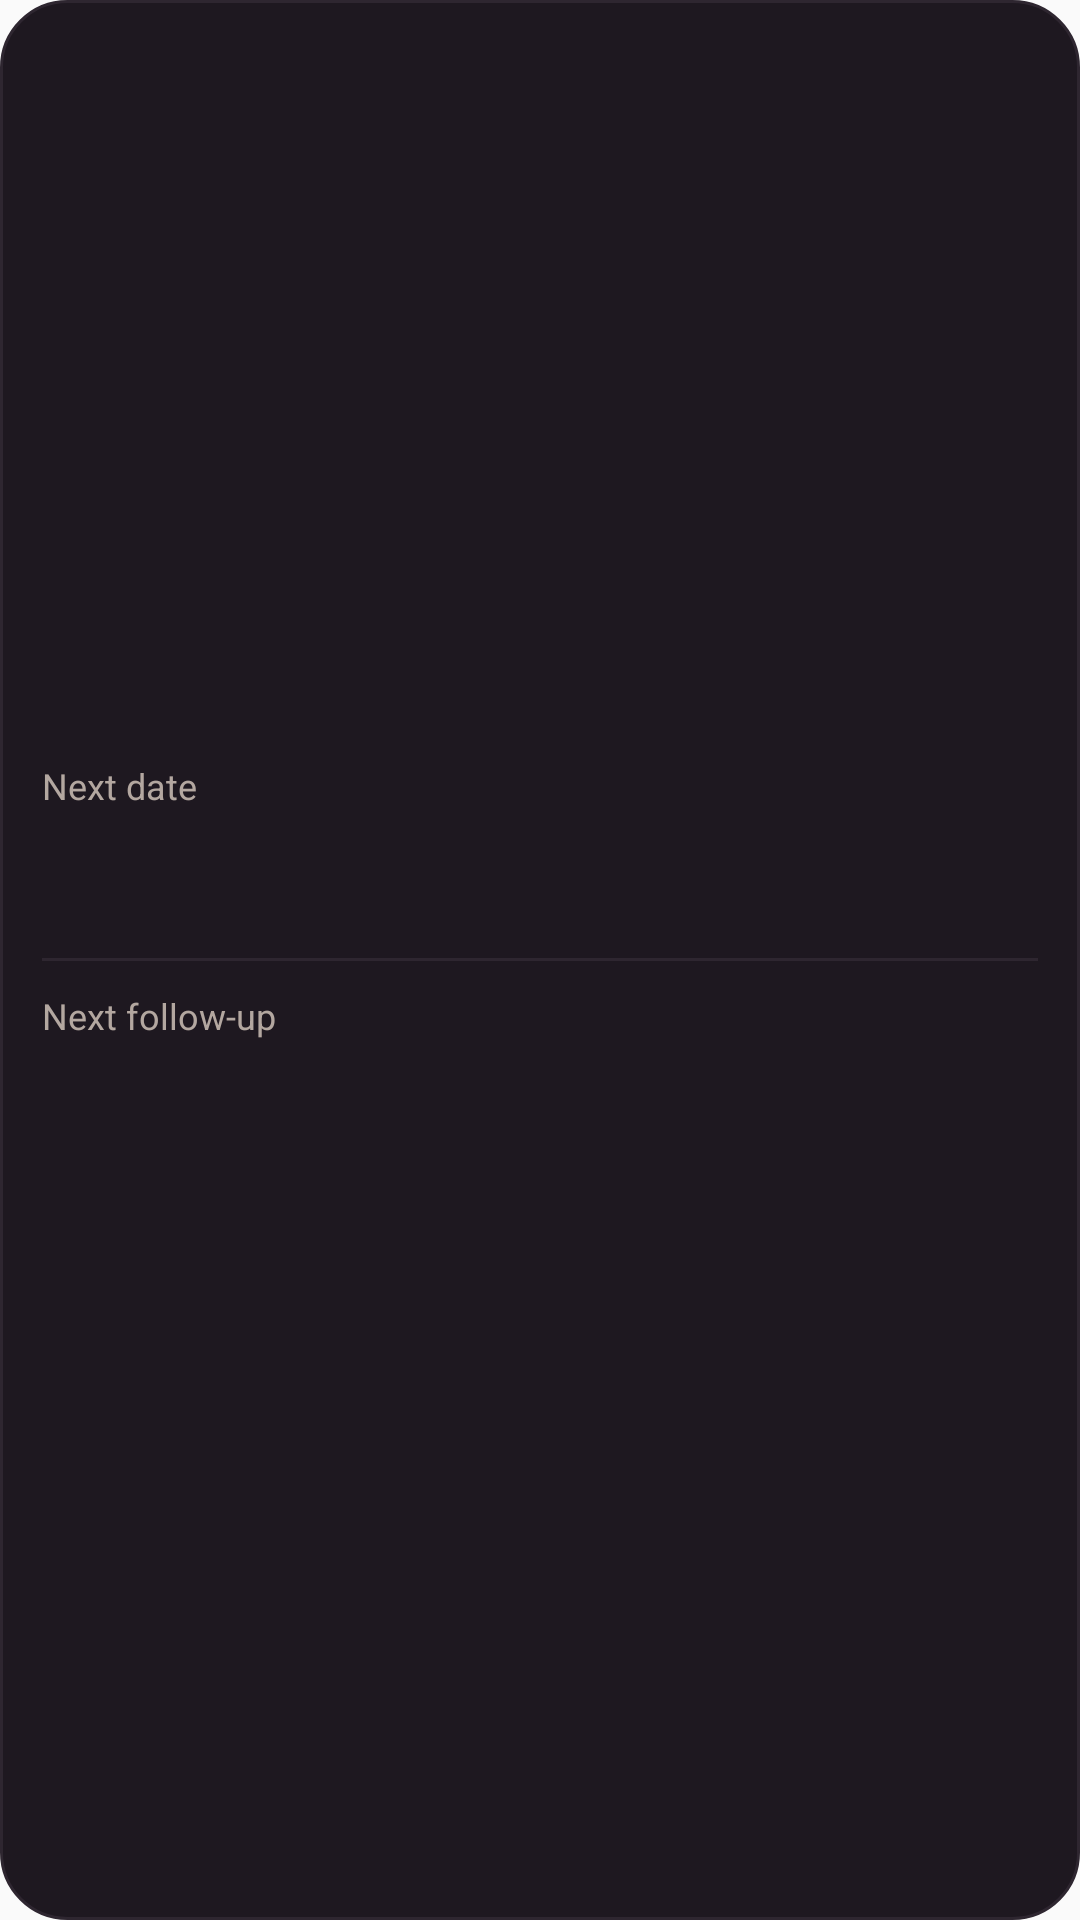

Layout XML and referenced resources for this Android screen:
<!-- AndroidManifest.xml: application theme AppTheme -->
<!-- res/layout/widget_coming.xml -->
<?xml version="1.0" encoding="utf-8"?>
<LinearLayout xmlns:android="http://schemas.android.com/apk/res/android" android:id="@+id/c_root" android:layout_width="match_parent" android:layout_height="match_parent" android:orientation="vertical" android:background="@drawable/w_bg" android:padding="14dp" android:gravity="center_vertical">
    <TextView android:id="@+id/c_dlabel" android:layout_width="wrap_content" android:layout_height="wrap_content" android:text="Next date" android:textColor="@color/w_mut" android:textSize="12sp"/>
    <TextView android:id="@+id/c_dname" android:layout_width="match_parent" android:layout_height="wrap_content" android:textColor="@color/w_ink" android:textSize="16sp" android:textStyle="bold" android:maxLines="1" android:ellipsize="end"/>
    <TextView android:id="@+id/c_dwhen" android:layout_width="match_parent" android:layout_height="wrap_content" android:textColor="@color/w_acc" android:textSize="13sp" android:maxLines="1"/>
    <View android:id="@+id/c_sep" android:layout_width="match_parent" android:layout_height="1dp" android:background="@color/w_line" android:layout_marginTop="10dp" android:layout_marginBottom="10dp"/>
    <TextView android:id="@+id/c_flabel" android:layout_width="wrap_content" android:layout_height="wrap_content" android:text="Next follow-up" android:textColor="@color/w_mut" android:textSize="12sp"/>
    <TextView android:id="@+id/c_fname" android:layout_width="match_parent" android:layout_height="wrap_content" android:textColor="@color/w_ink" android:textSize="16sp" android:textStyle="bold" android:maxLines="1" android:ellipsize="end"/>
    <TextView android:id="@+id/c_fwhen" android:layout_width="match_parent" android:layout_height="wrap_content" android:textColor="@color/w_mut" android:textSize="13sp" android:maxLines="1"/>
</LinearLayout>
<!-- resources referenced by this layout -->
<resources>
  <color name="w_acc">#FF8A2B</color>
  <color name="w_ink">#F7EFE8</color>
  <color name="w_line">#2E2630</color>
  <color name="w_mut">#B3A7A0</color>
  <!-- drawable w_bg (drawable) -->
  <shape xmlns:android="http://schemas.android.com/apk/res/android" android:shape="rectangle">
      <solid android:color="@color/w_bg"/><corners android:radius="22dp"/><stroke android:width="1dp" android:color="@color/w_line"/>
  </shape>
  <style name="AppTheme" parent="Theme.AppCompat.DayNight.NoActionBar">
          <item name="colorPrimary">#FF8A2B</item>
          <item name="colorPrimaryDark">@color/birdie_bg</item>
          <item name="colorAccent">#FF8A2B</item>
      </style>
  <color name="w_bg">#1E1820</color>
  <color name="birdie_bg">#141016</color>
</resources>
